Image classification data set "piece_types_contrast" (AlexPetrusca/ShutterMate_ML on GitHub). Class labels (6): bishop, king, knight, pawn, queen, rook.

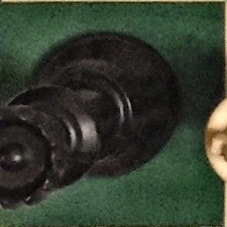
Label: queen

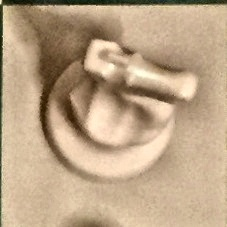
Label: knight

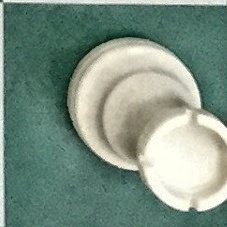
Label: rook

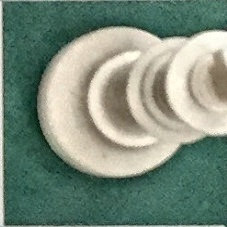
Label: king

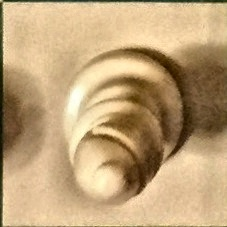
Label: bishop

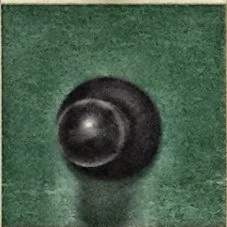
Label: pawn
